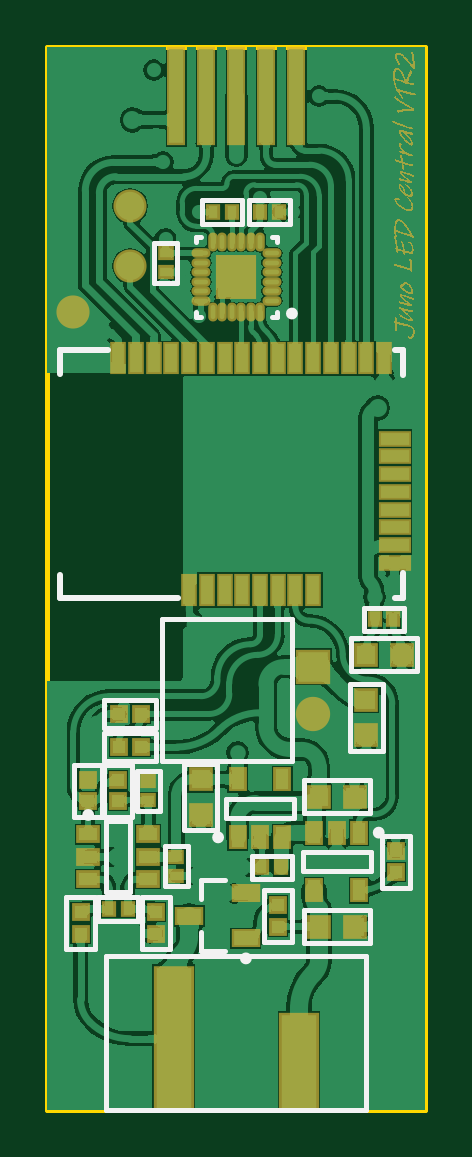
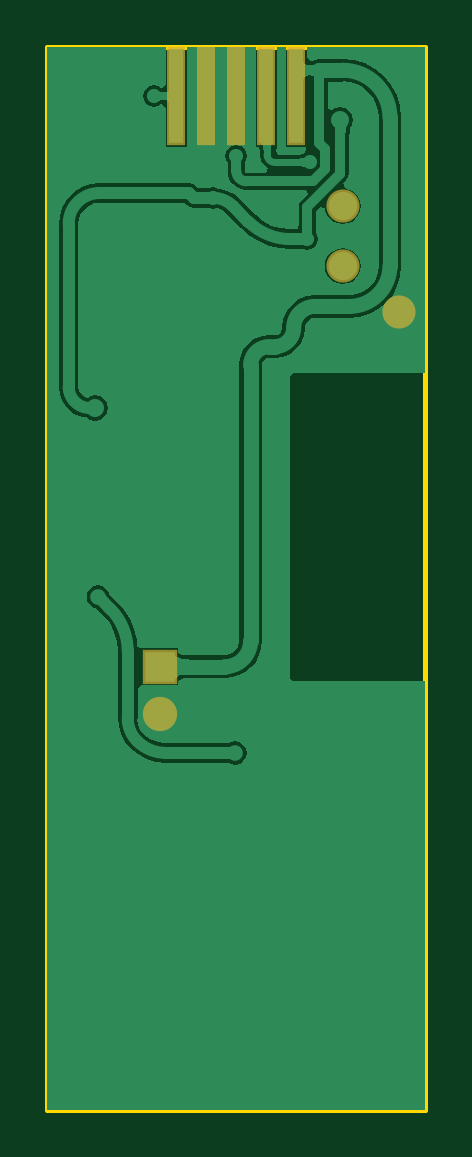
Circuit board: 6 layer files. Board 16.0 x 45.0 mm.
- bottom_copper: Juno_Light_Central.GBL (13652 bytes)
- bottom_mask: Juno_Light_Central.GBS (428 bytes)
- outline: Juno_Light_Central.GM1 (265 bytes)
- top_copper: Juno_Light_Central.GTL (95512 bytes)
- top_silk: Juno_Light_Central.GTO (3100 bytes)
- top_mask: Juno_Light_Central.GTS (73845 bytes)

=== bottom_copper: Juno_Light_Central.GBL (13652 bytes, source omitted) ===
=== bottom_mask: Juno_Light_Central.GBS ===
G04*
G04 #@! TF.GenerationSoftware,Altium Limited,Altium Designer,18.1.7 (191)*
G04*
G04 Layer_Color=16711935*
%FSLAX24Y24*%
%MOIN*%
G70*
G01*
G75*
%ADD36R,0.0316X0.1655*%
%ADD48C,0.0552*%
%ADD49R,0.0572X0.0572*%
%ADD50C,0.0572*%
D36*
X0Y16890D02*
D03*
X500D02*
D03*
X1000D02*
D03*
X-1000D02*
D03*
X-500D02*
D03*
D48*
X-2717Y13300D02*
D03*
X-1772Y14059D02*
D03*
Y15059D02*
D03*
D49*
X1280Y7382D02*
D03*
D50*
Y6594D02*
D03*
M02*

=== outline: Juno_Light_Central.GM1 ===
G04*
G04 #@! TF.GenerationSoftware,Altium Limited,Altium Designer,18.1.7 (191)*
G04*
G04 Layer_Color=16711935*
%FSLAX24Y24*%
%MOIN*%
G70*
G01*
G75*
%ADD12C,0.0080*%
D12*
X-3150Y17717D02*
X-3150Y0D01*
X-3150Y17717D02*
X3150D01*
X3150Y0D01*
X-3150D02*
X3150D01*
M02*

=== top_copper: Juno_Light_Central.GTL (95512 bytes, source omitted) ===
=== top_silk: Juno_Light_Central.GTO ===
G04*
G04 #@! TF.GenerationSoftware,Altium Limited,Altium Designer,18.1.7 (191)*
G04*
G04 Layer_Color=65535*
%FSLAX24Y24*%
%MOIN*%
G70*
G01*
G75*
%ADD10C,0.0098*%
%ADD11C,0.0079*%
%ADD12C,0.0080*%
%ADD13C,0.0100*%
D10*
X-2421Y4911D02*
G03*
X-2421Y4911I-49J0D01*
G01*
X974Y13268D02*
G03*
X974Y13268I-49J0D01*
G01*
X207Y2520D02*
G03*
X207Y2520I-49J0D01*
G01*
X2421Y4616D02*
G03*
X2421Y4616I-49J0D01*
G01*
X-256Y4537D02*
G03*
X-256Y4537I-49J0D01*
G01*
D11*
X-803Y3720D02*
Y4390D01*
X-1197Y3720D02*
X-803D01*
X-1197D02*
Y4390D01*
X-803D01*
X-2165Y4803D02*
X-1772D01*
X-2165Y3622D02*
X-1772D01*
X-2165D02*
Y4803D01*
X-1772Y3622D02*
Y4803D01*
X-2835Y3543D02*
X-2362D01*
X-2835Y2677D02*
Y3543D01*
Y2677D02*
X-2362D01*
Y3543D01*
X-2205Y5748D02*
X-1732D01*
X-2205Y4882D02*
Y5748D01*
Y4882D02*
X-1732D01*
Y5748D01*
X-2303Y3150D02*
X-1634D01*
X-2303D02*
Y3543D01*
X-1634D01*
Y3150D02*
Y3543D01*
X-1575Y2677D02*
X-1102D01*
Y3543D01*
X-1575D02*
X-1102D01*
X-1575Y2677D02*
Y3543D01*
X-2209Y5807D02*
Y6280D01*
Y5807D02*
X-1343D01*
Y6280D01*
X-2209D02*
X-1343D01*
X-2209Y6358D02*
Y6831D01*
Y6358D02*
X-1343D01*
Y6831D01*
X-2209D02*
X-1343D01*
X1890Y7087D02*
X2441D01*
Y5984D02*
Y7087D01*
X1890Y5984D02*
X2441D01*
X1890D02*
Y7087D01*
X669Y13209D02*
Y13287D01*
X591Y13209D02*
X669D01*
X-669D02*
X-591D01*
X-669D02*
Y13287D01*
Y14468D02*
Y14547D01*
X-591D01*
X669Y14468D02*
Y14547D01*
X591D02*
X669D01*
X-1378Y13780D02*
Y14449D01*
X-984D01*
Y13780D02*
Y14449D01*
X-1378Y13780D02*
X-984D01*
X217Y14764D02*
X886D01*
X217D02*
Y15157D01*
X886D01*
Y14764D02*
Y15157D01*
X-571D02*
X98D01*
Y14764D02*
Y15157D01*
X-571Y14764D02*
X98D01*
X-571D02*
Y15157D01*
X2126Y8366D02*
X2795D01*
Y7972D02*
Y8366D01*
X2126Y7972D02*
X2795D01*
X2126D02*
Y8366D01*
X1909Y7303D02*
Y7854D01*
X3012D01*
Y7303D02*
Y7854D01*
X1909Y7303D02*
X3012D01*
X-591Y2638D02*
X-197D01*
X-591D02*
Y2953D01*
Y3819D02*
X-197D01*
X-591Y3504D02*
Y3819D01*
X453Y2795D02*
X925D01*
Y3661D01*
X453D02*
X925D01*
X453Y2795D02*
Y3661D01*
X-2707Y4882D02*
X-2234D01*
Y5748D01*
X-2707D02*
X-2234D01*
X-2707Y4882D02*
Y5748D01*
X-1270Y4980D02*
Y5650D01*
X-1663Y4980D02*
X-1270D01*
X-1663D02*
Y5650D01*
X-1270D01*
X1102Y3976D02*
X2244D01*
X1102Y4291D02*
X2244D01*
X1102Y3976D02*
Y4291D01*
X2244Y3976D02*
Y4291D01*
X2421Y3701D02*
X2894D01*
Y4567D01*
X2421D02*
X2894D01*
X2421Y3701D02*
Y4567D01*
X1122Y4941D02*
Y5492D01*
X2224D01*
Y4941D02*
Y5492D01*
X1122Y4941D02*
X2224D01*
X1122Y2776D02*
Y3327D01*
X2224D01*
Y2776D02*
Y3327D01*
X1122Y2776D02*
X2224D01*
X-177Y5177D02*
X965D01*
X-177Y4862D02*
X965D01*
Y5177D01*
X-177Y4862D02*
Y5177D01*
X-866Y5758D02*
X-315D01*
Y4656D02*
Y5758D01*
X-866Y4656D02*
X-315D01*
X-866D02*
Y5758D01*
X256Y4232D02*
X925D01*
Y3839D02*
Y4232D01*
X256Y3839D02*
X925D01*
X256D02*
Y4232D01*
D12*
X-1240Y5906D02*
Y8169D01*
X925D01*
Y5807D02*
Y8169D01*
X-1240Y5807D02*
X925D01*
X-1240D02*
Y5906D01*
X2165Y0D02*
Y2559D01*
X-2165D02*
X2165D01*
X-2165Y0D02*
Y2559D01*
Y0D02*
X2165D01*
D13*
X2776Y12244D02*
Y12657D01*
X-2933Y12264D02*
Y12657D01*
X-2146D01*
X2638D02*
X2776D01*
X2638Y8524D02*
X2776D01*
Y8937D01*
X-2933Y8524D02*
X-965D01*
X-2933D02*
Y8917D01*
M02*

=== top_mask: Juno_Light_Central.GTS (73845 bytes, source omitted) ===
